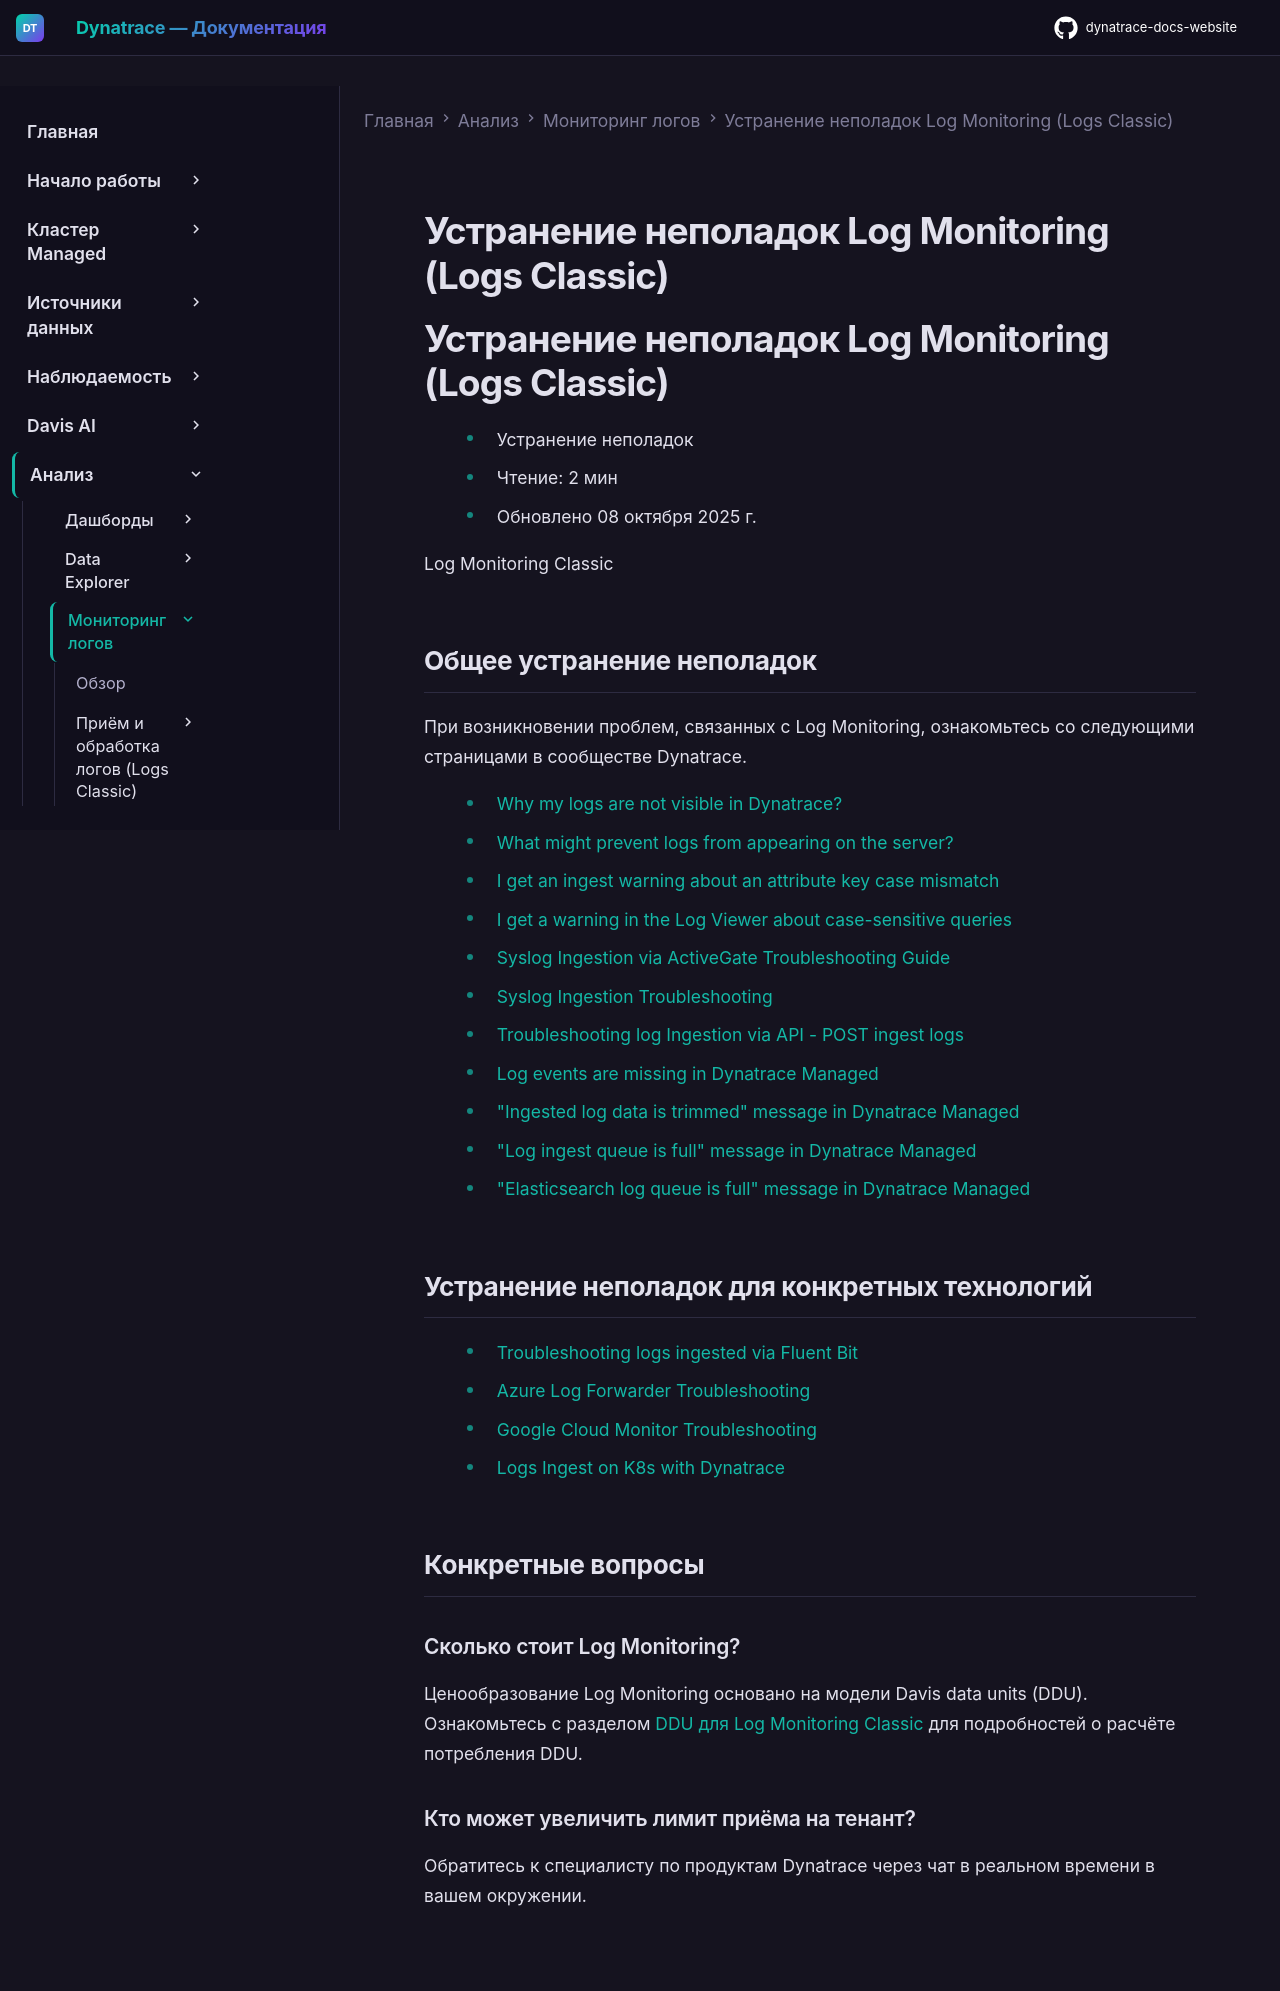

repository: Yerkebulan-Ardabayev/dynatrace-docs-website · page: managed-ru/analyze-explore-automate/log-monitoring/lmc-troubleshooting/index.html · generator: mkdocs

---
title: Устранение неполадок Log Monitoring (Logs Classic)
source: https://docs.dynatrace.com/managed/analyze-explore-automate/log-monitoring/lmc-troubleshooting
scraped: 2026-05-12T11:13:13.199393
---

# Устранение неполадок Log Monitoring (Logs Classic)

# Устранение неполадок Log Monitoring (Logs Classic)

* Устранение неполадок
* Чтение: 2 мин
* Обновлено 08 октября 2025 г.

Log Monitoring Classic

## Общее устранение неполадок

При возникновении проблем, связанных с Log Monitoring, ознакомьтесь со следующими страницами в сообществе Dynatrace.

* [Why my logs are not visible in Dynatrace?](https://community.dynatrace.com/t5/Troubleshooting/Why-my-logs-are-not-visible-in-Dynatrace/ta-p/242716)
* [What might prevent logs from appearing on the server?](https://dt-url.net/lu23817)
* [I get an ingest warning about an attribute key case mismatch](https://community.dynatrace.com/t5/Troubleshooting/I-get-an-ingest-warning-about-an-attribute-key-case-mismatch/ta-p/251188)
* [I get a warning in the Log Viewer about case-sensitive queries](https://community.dynatrace.com/t5/Troubleshooting/I-get-a-warning-in-the-Log-Viewer-about-case-sensitive-queries/ta-p/251189)
* [Syslog Ingestion via ActiveGate Troubleshooting Guide](https://community.dynatrace.com/t5/Troubleshooting/Syslog-Ingestion-via-ActiveGate-Troubleshooting-Guide/ta-p/282718)
* [Syslog Ingestion Troubleshooting](https://community.dynatrace.com/t5/Troubleshooting/Syslog-Ingestion-Troubleshooting/ta-p/264112)
* [Troubleshooting log Ingestion via API - POST ingest logs](https://community.dynatrace.com/t5/Troubleshooting/Troubleshooting-log-Ingestion-via-API-POST-ingest-logs/ta-p/286608)

* [Log events are missing in Dynatrace Managed](https://dt-url.net/le438g6)
* ["Ingested log data is trimmed" message in Dynatrace Managed](https://dt-url.net/fy238ty)
* ["Log ingest queue is full" message in Dynatrace Managed](https://dt-url.net/mi0385y)
* ["Elasticsearch log queue is full" message in Dynatrace Managed](https://dt-url.net/xl638uu)

## Устранение неполадок для конкретных технологий

* [Troubleshooting logs ingested via Fluent Bit](https://community.dynatrace.com/t5/Troubleshooting/Troubleshooting-logs-ingested-via-Fluent-Bit/ta-p/283718)
* [Azure Log Forwarder Troubleshooting](https://community.dynatrace.com/t5/Troubleshooting/Azure-Log-Forwarder-Troubleshooting/ta-p/243797)
* [Google Cloud Monitor Troubleshooting](https://community.dynatrace.com/t5/Troubleshooting/Google-Cloud-Monitor-Troubleshooting/ta-p/243796)
* [Logs Ingest on K8s with Dynatrace](https://community.dynatrace.com/t5/Troubleshooting/Logs-Ingest-on-K8s-with-Dynatrace/ta-p/285827)

## Конкретные вопросы

### Сколько стоит Log Monitoring?

Ценообразование Log Monitoring основано на модели Davis data units (DDU). Ознакомьтесь с разделом [DDU для Log Monitoring Classic](/managed/license/monitoring-consumption-classic/davis-data-units/log-monitoring-consumption "Узнайте, как рассчитывается объём потребления DDU для Dynatrace Log Monitoring Classic.") для подробностей о расчёте потребления DDU.

### Кто может увеличить лимит приёма на тенант?

Обратитесь к специалисту по продуктам Dynatrace через чат в реальном времени в вашем окружении.
